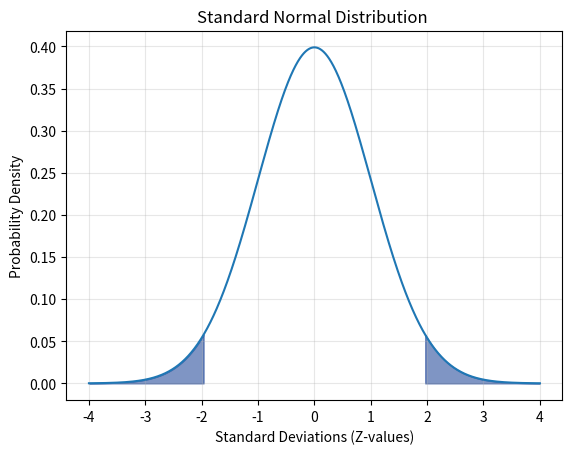

Python code for this plot: (Note: this script raises an exception after producing the figure.)
import os

import numpy as np
import matplotlib.pyplot as plt
from scipy.stats import norm

mu, sigma = 0, 1
x = np.linspace(mu - sigma * 4, mu + sigma * 4, 1000)
y = norm.pdf(x, mu, sigma)

level_of_significance = 0.05

lower,upper = norm.ppf(level_of_significance / 2, mu, sigma), norm.ppf(1 - (level_of_significance / 2), mu, sigma)

A = 2 * norm.cdf(lower, mu, sigma)
print(f"Significant Area: {A:.2f}")

# Plot the distribution
plt.plot(x, y)

# Shade the area outside lower and upper
shade_x = x[(x <= lower)]
shade_y = norm.pdf(shade_x, mu, sigma)
plt.fill_between(shade_x, shade_y, alpha=0.5, color='#002d8b')

shade_x = x[(x >= upper)]
shade_y = norm.pdf(shade_x, mu, sigma)
plt.fill_between(shade_x, shade_y, alpha=0.5, color='#002d8b')

plt.title("Standard Normal Distribution ")
plt.xlabel("Standard Deviations (Z-values)")
plt.ylabel("Probability Density")
plt.grid(True, alpha=0.3)
plt.savefig(f"assets/{os.path.basename(__file__).replace('.py', '.svg')}", transparent=True)
plt.show()